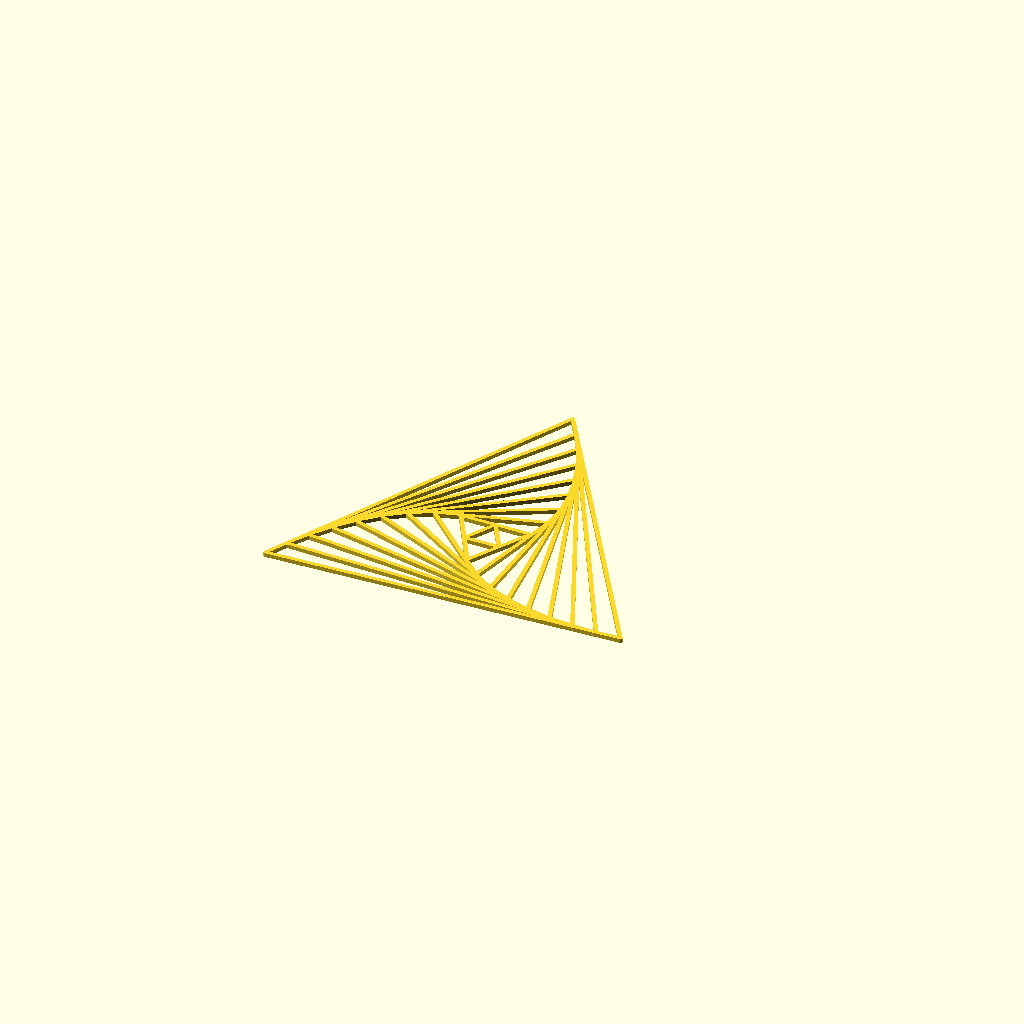
Cell 1: rendered with the file's own defaults.
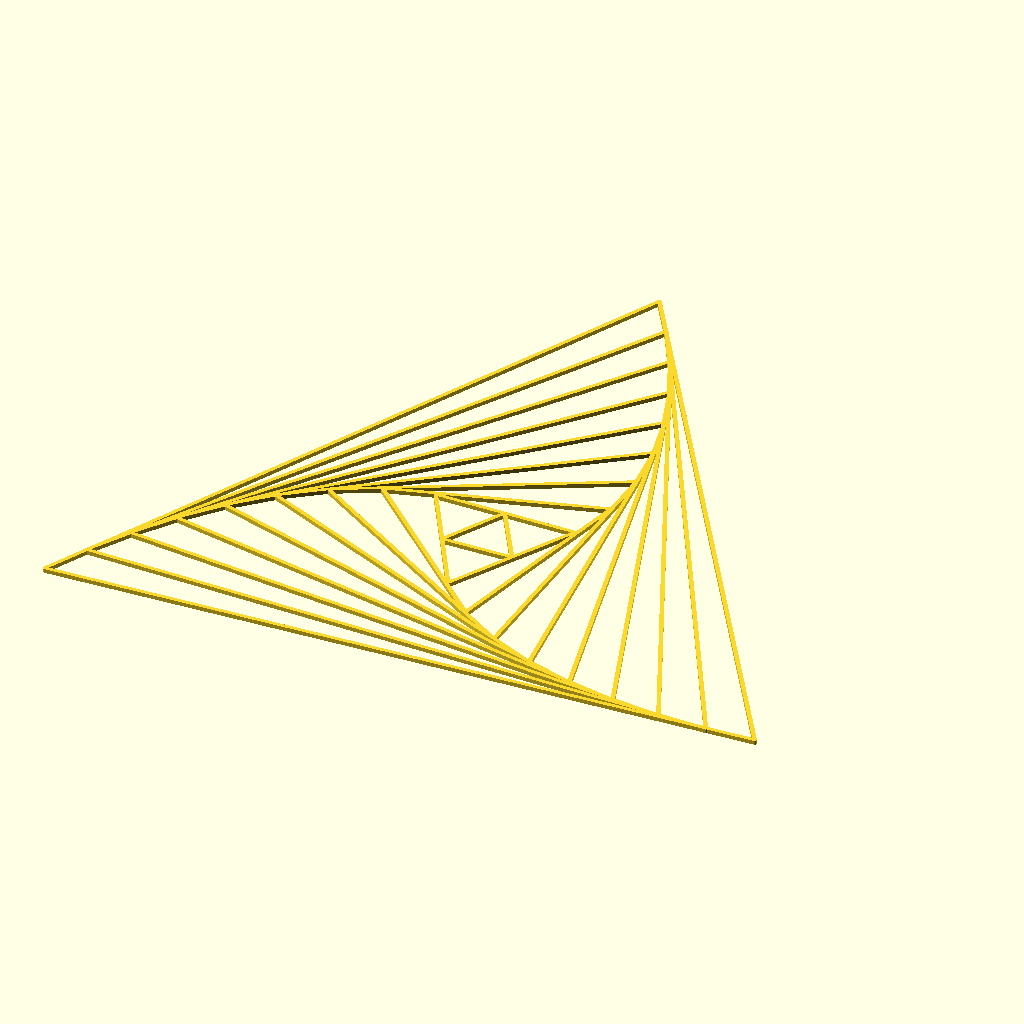
Cell 2: beginning_radius = 20 (everything else at default).
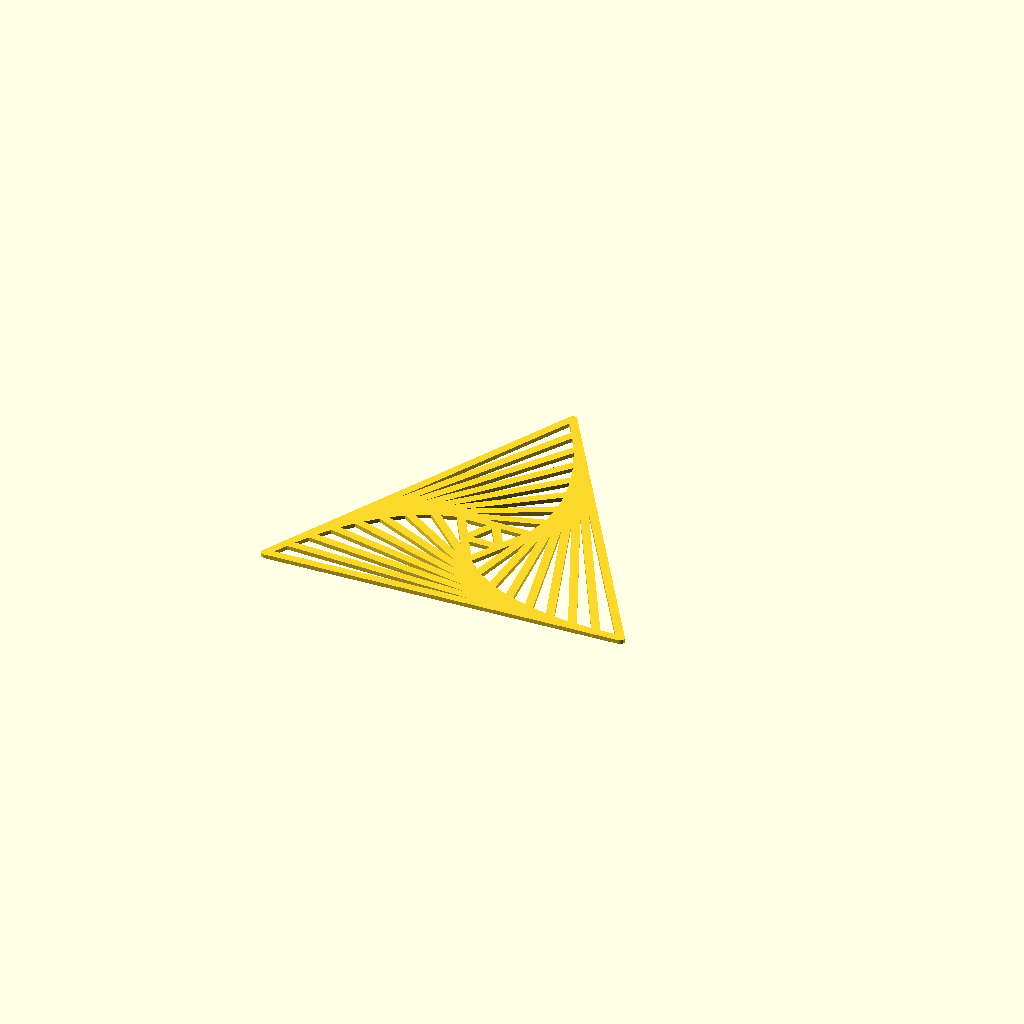
Cell 3 — line_width set to 4, the other parameters unchanged.
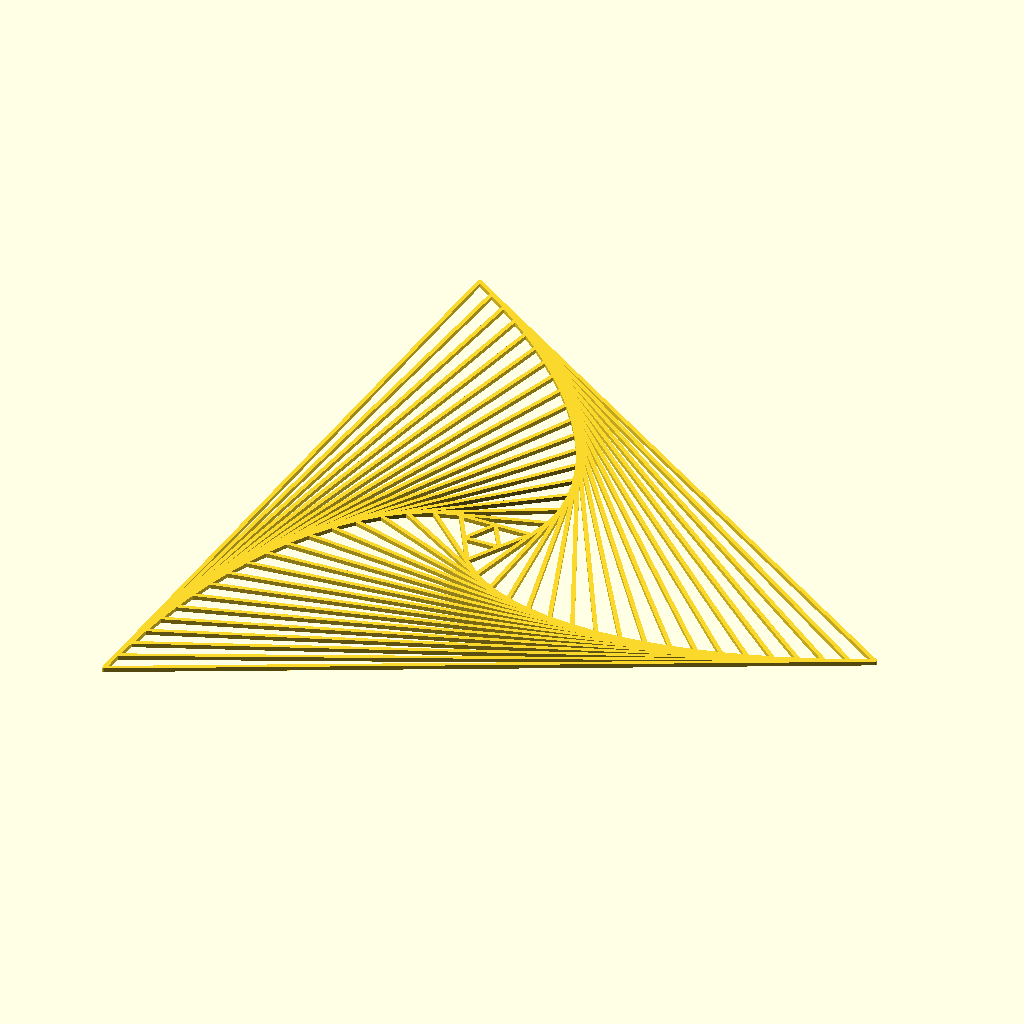
Cell 4 — number_of_polygons set to 20, the other parameters unchanged.
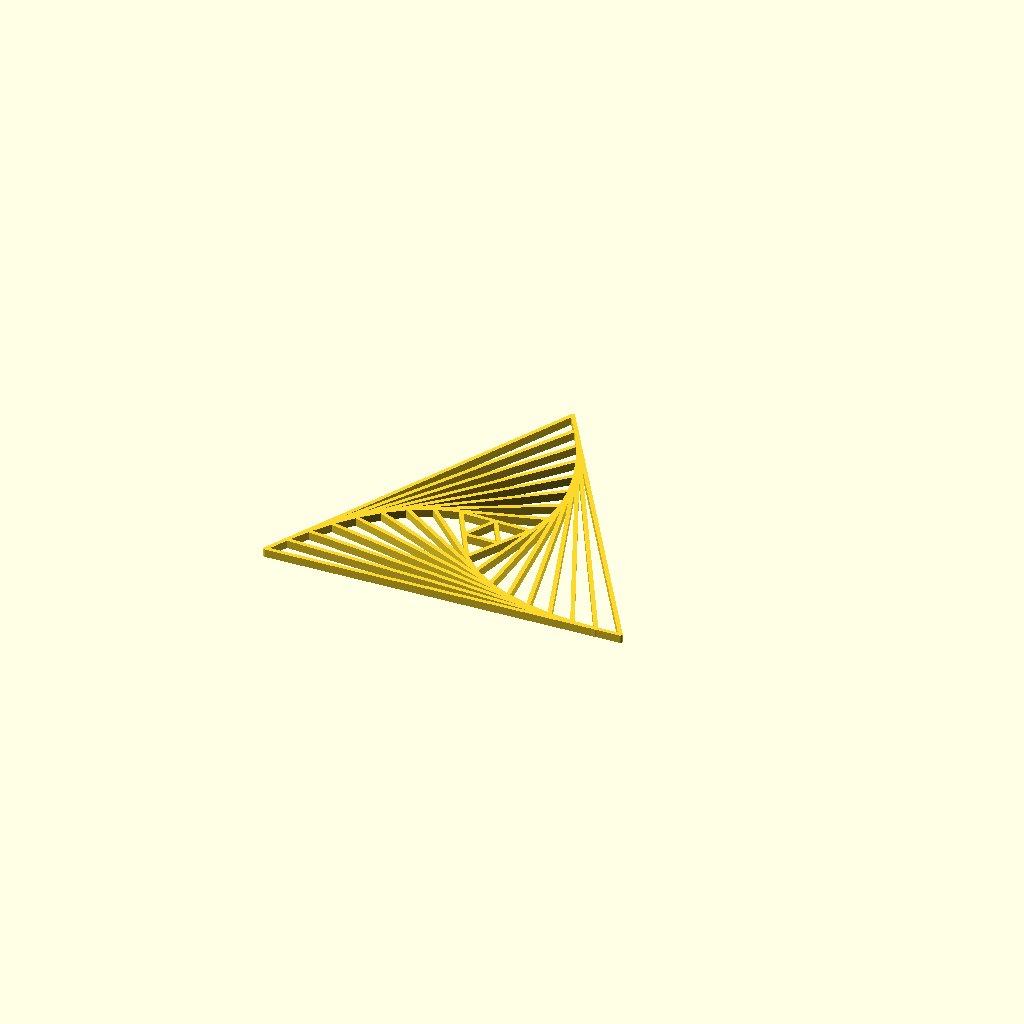
Cell 5: the same model with height = 4.
All cells are drawn from one camera (rotation 55°, 0°, 25°, orthographic, colour scheme Cornfield), so only the parameter changes between them.
OpenSCAD source file examples/spiral_polygons.scad:
use <shape_circle.scad>;
use <hull_polyline2d.scad>;
use <util/sum.scad>;

beginning_radius = 10;
line_width = 2;
fn = 3;
number_of_polygons = 10;
height = 2;

linear_extrude(height)
    spiral_polygons(beginning_radius, line_width, fn, number_of_polygons);

module spiral_polygons(beginning_radius, line_width, fn, n) {
    theta = 180 / fn;
	
	y = beginning_radius - beginning_radius * cos(theta);
	dr = y / cos(theta);
	pw = pow((beginning_radius + dr) * sin(theta), 2);
	
	function a(ri, ro, i) = acos((pow(ro, 2) + pow(ri, 2) - pw * pow(0.985, i)) / (2 * ro * ri));
	
	module drawPolygon(r) {
	    pts = shape_circle(radius = r, $fn = fn);
	    hull_polyline2d(concat(pts, [pts[0]]), width = line_width, $fn = 12);
	}
	
	rs = [for(i = [0: n - 1]) beginning_radius + i * dr];
	as = [for(i = [1: n - 1]) a(rs[i - 1], rs[i], i) / 2];
	
	rotate(-as[0])
	    drawPolygon(beginning_radius);

	for(i = [1:n - 1]) {
	    rotate(sum([for(j = [0:i - 1]) as[j]]))
	        drawPolygon(rs[i]);	
	}
}
Customizer parameters (derived from the source; name, type, default, range or options):
beginning_radius: number, default 10
line_width: number, default 2
fn: number, default 3
number_of_polygons: number, default 10
height: number, default 2
